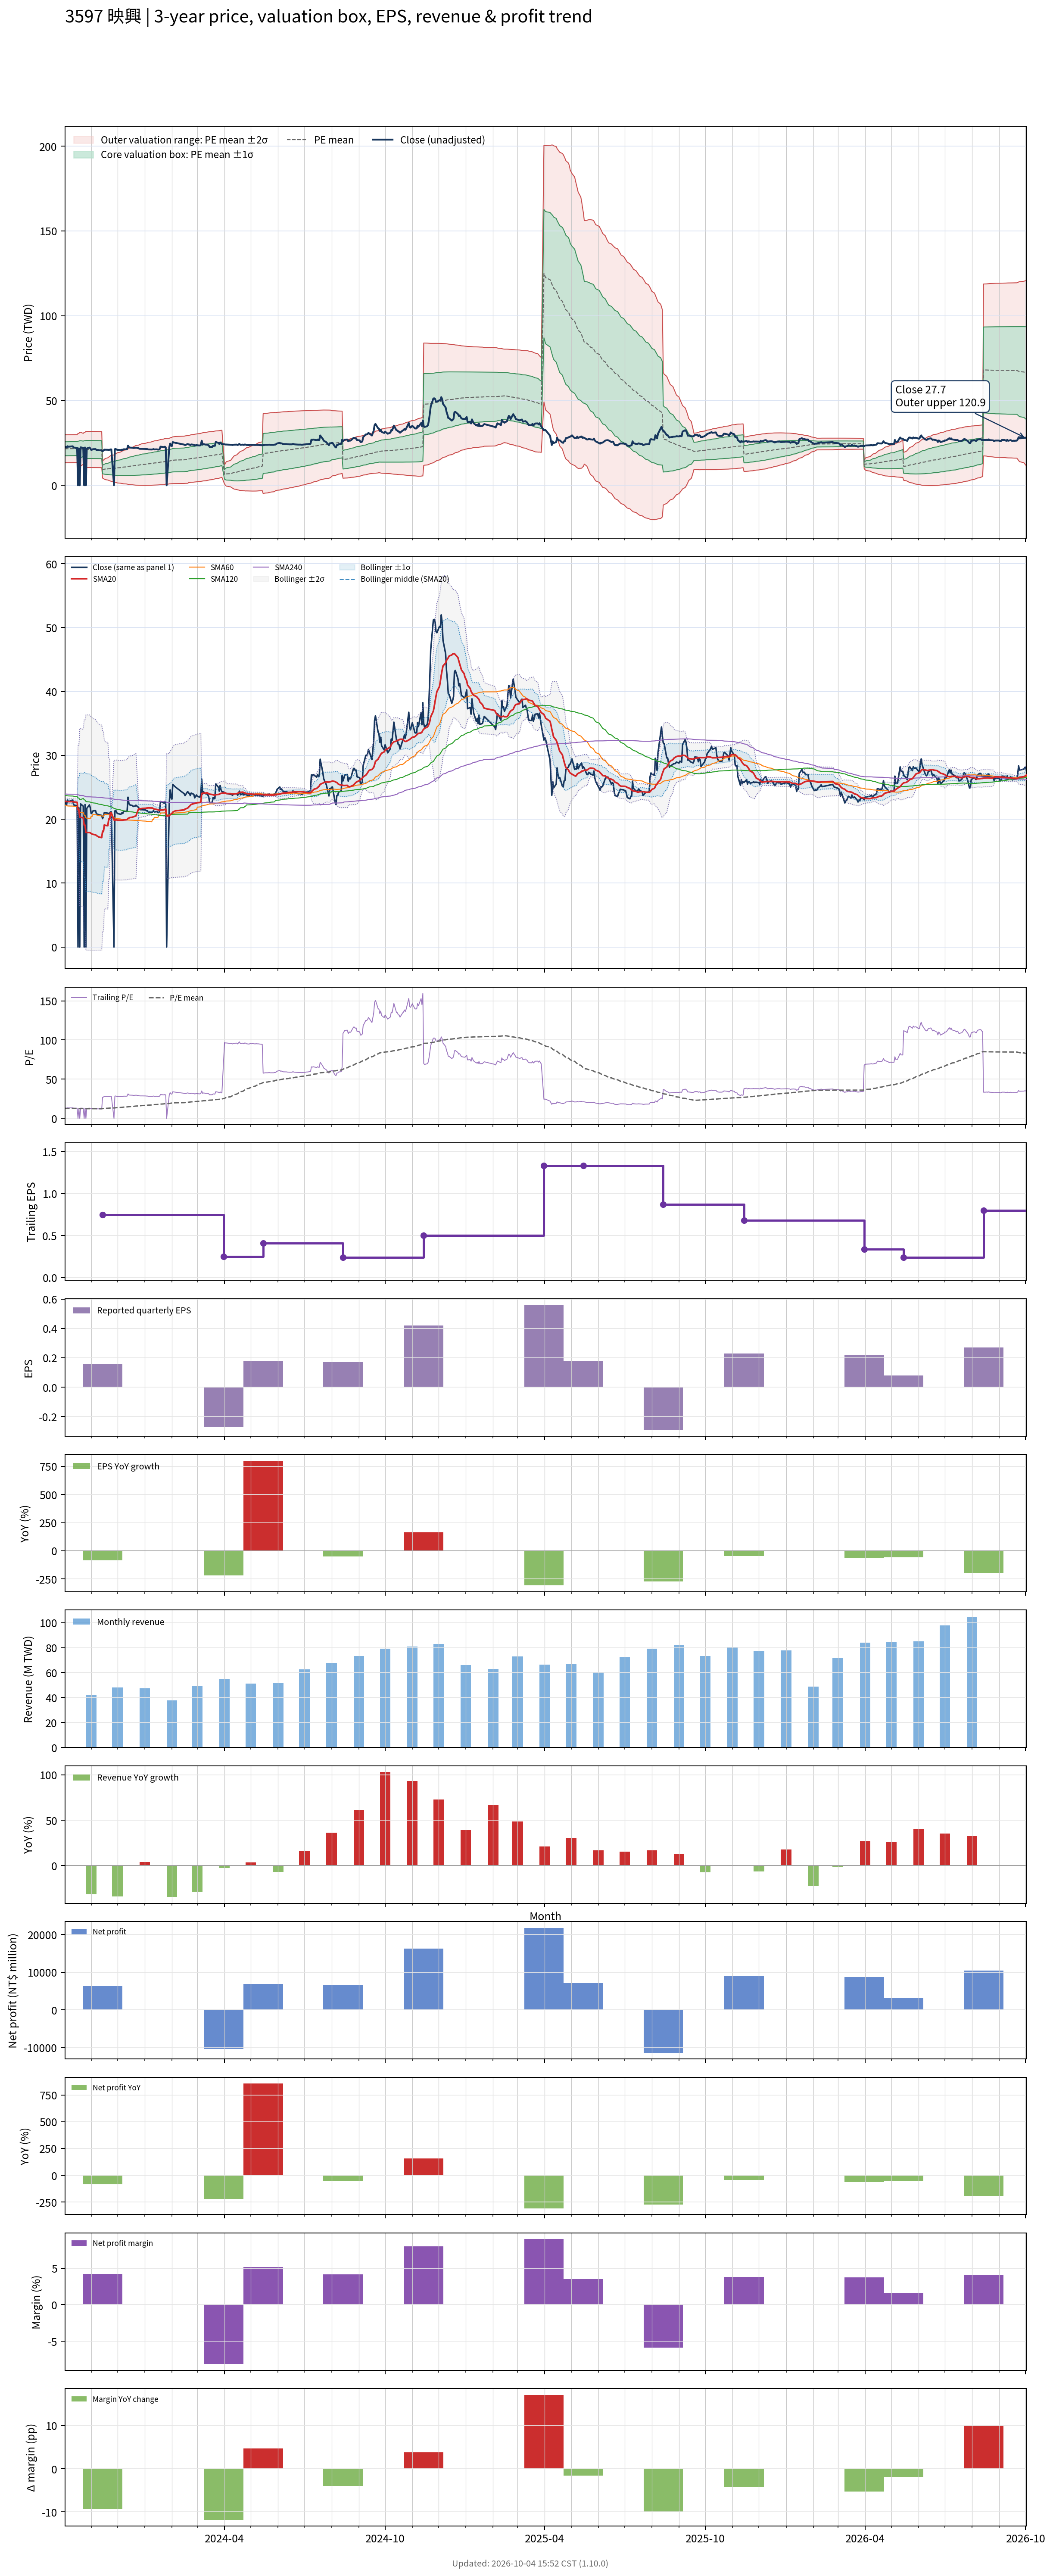

The data file committed next to this chart (first rows):
# chart-version: skill-stock-dynamic-val…
date, close, available_date, period_end, eps, ttm_eps, pe, pe_mean, pe_std, price_m2, price_m1, price_mean, price_p1, price_p2, forward_eps, forward_pe, forward_pe_mean, forward_pe_std, forward_price_m2, forward_price_m1, forward_price_mean, forward_price_p1, forward_price_p2, sma20
2023-10-02, 22.95, 2023-08-14, 2023-06-30, 0.34, 1.71, 13.42, 12.6, 2.401, 13.34, 17.45, 21.55, 25.66, 29.77, , , , , , , , , , 22.82
2023-10-03, 22.55, 2023-08-14, 2023-06-30, 0.34, 1.71, 13.19, 12.61, 2.402, 13.35, 17.46, 21.56, 25.67, 29.78, , , , , , , , , , 22.8
2023-10-04, 22.3, 2023-08-14, 2023-06-30, 0.34, 1.71, 13.04, 12.62, 2.402, 13.36, 17.47, 21.57, 25.68, 29.79, , , , , , , , , , 22.77
2023-10-05, 23.05, 2023-08-14, 2023-06-30, 0.34, 1.71, 13.48, 12.63, 2.403, 13.37, 17.48, 21.59, 25.7, 29.81, , , , , , , , , , 22.77
2023-10-06, 22.75, 2023-08-14, 2023-06-30, 0.34, 1.71, 13.3, 12.64, 2.404, 13.39, 17.5, 21.61, 25.72, 29.83, , , , , , , , , , 22.75
2023-10-11, 23, 2023-08-14, 2023-06-30, 0.34, 1.71, 13.45, 12.65, 2.405, 13.4, 17.51, 21.62, 25.74, 29.85, , , , , , , , , , 22.76
2023-10-12, 22.25, 2023-08-14, 2023-06-30, 0.34, 1.71, 13.01, 12.65, 2.405, 13.41, 17.52, 21.63, 25.75, 29.86, , , , , , , , , , 22.73
2023-10-13, 22.2, 2023-08-14, 2023-06-30, 0.34, 1.71, 12.98, 12.66, 2.405, 13.42, 17.53, 21.64, 25.76, 29.87, , , , , , , , , , 22.7
2023-10-16, 22.1, 2023-08-14, 2023-06-30, 0.34, 1.71, 12.92, 12.66, 2.404, 13.43, 17.54, 21.65, 25.77, 29.88, , , , , , , , , , 22.66
2023-10-17, 0.000000, 2023-08-14, 2023-06-30, 0.34, 1.71, 0.000000, 12.56, 2.667, 12.36, 16.92, 21.48, 26.04, 30.6, , , , , , , , , , 21.52
2023-10-18, 21.8, 2023-08-14, 2023-06-30, 0.34, 1.71, 12.75, 12.57, 2.667, 12.37, 16.93, 21.49, 26.05, 30.61, , , , , , , , , , 21.45
2023-10-19, 0.000000, 2023-08-14, 2023-06-30, 0.34, 1.71, 0.000000, 12.46, 2.903, 11.38, 16.35, 21.31, 26.28, 31.24, , , , , , , , , , 20.3
2023-10-20, 22.4, 2023-08-14, 2023-06-30, 0.34, 1.71, 13.1, 12.47, 2.904, 11.4, 16.36, 21.33, 26.29, 31.26, , , , , , , , , , 20.29
2023-10-23, 22.05, 2023-08-14, 2023-06-30, 0.34, 1.71, 12.89, 12.58, 2.668, 12.39, 16.95, 21.51, 26.07, 30.63, , , , , , , , , , 20.23
2023-10-24, 0.000000, 2023-08-14, 2023-06-30, 0.34, 1.71, 0.000000, 12.48, 2.904, 11.4, 16.37, 21.33, 26.3, 31.27, , , , , , , , , , 19.1
2023-10-25, 22.3, 2023-08-14, 2023-06-30, 0.34, 1.71, 13.04, 12.48, 2.904, 11.4, 16.37, 21.34, 26.3, 31.27, , , , , , , , , , 19.08
2023-10-26, 0.000000, 2023-08-14, 2023-06-30, 0.34, 1.71, 0.000000, 12.37, 3.119, 10.48, 15.82, 21.15, 26.49, 31.82, , , , , , , , , , 17.95
2023-10-27, 21.7, 2023-08-14, 2023-06-30, 0.34, 1.71, 12.69, 12.37, 3.119, 10.48, 15.82, 21.15, 26.49, 31.82, , , , , , , , , , 17.92
2023-10-30, 22.25, 2023-08-14, 2023-06-30, 0.34, 1.71, 13.01, 12.37, 3.12, 10.49, 15.82, 21.16, 26.49, 31.82, , , , , , , , , , 17.92
2023-10-31, 21.8, 2023-08-14, 2023-06-30, 0.34, 1.71, 12.75, 12.37, 3.12, 10.49, 15.82, 21.16, 26.49, 31.83, , , , , , , , , , 17.87
2023-11-01, 20.9, 2023-08-14, 2023-06-30, 0.34, 1.71, 12.22, 12.37, 3.12, 10.48, 15.82, 21.15, 26.49, 31.82, , , , , , , , , , 17.77
2023-11-02, 21, 2023-08-14, 2023-06-30, 0.34, 1.71, 12.28, 12.37, 3.12, 10.48, 15.81, 21.15, 26.48, 31.82, , , , , , , , , , 17.69
2023-11-03, 21.3, 2023-08-14, 2023-06-30, 0.34, 1.71, 12.46, 12.37, 3.12, 10.48, 15.82, 21.15, 26.49, 31.82, , , , , , , , , , 17.64
2023-11-06, 21.35, 2023-08-14, 2023-06-30, 0.34, 1.71, 12.49, 12.37, 3.12, 10.48, 15.81, 21.15, 26.48, 31.82, , , , , , , , , , 17.56
2023-11-07, 20.85, 2023-08-14, 2023-06-30, 0.34, 1.71, 12.19, 12.36, 3.118, 10.47, 15.8, 21.13, 26.46, 31.79, , , , , , , , , , 17.46
2023-11-08, 20.8, 2023-08-14, 2023-06-30, 0.34, 1.71, 12.16, 12.34, 3.116, 10.45, 15.78, 21.11, 26.44, 31.77, , , , , , , , , , 17.35
2023-11-09, 20.75, 2023-08-14, 2023-06-30, 0.34, 1.71, 12.13, 12.34, 3.115, 10.44, 15.77, 21.09, 26.42, 31.75, , , , , , , , , , 17.28
2023-11-10, 20.7, 2023-08-14, 2023-06-30, 0.34, 1.71, 12.11, 12.32, 3.113, 10.43, 15.75, 21.07, 26.4, 31.72, , , , , , , , , , 17.2
2023-11-13, 20.6, 2023-08-14, 2023-06-30, 0.34, 1.71, 12.05, 12.31, 3.112, 10.41, 15.73, 21.05, 26.38, 31.7, , , , , , , , , , 17.13
2023-11-14, 20.1, 2023-11-14, 2023-09-30, 0.16, 0.75, 26.8, 12.42, 3.38, 4.248, 6.783, 9.318, 11.85, 14.39, , , , , , , , , , 18.13
2023-11-15, 20.45, 2023-11-14, 2023-09-30, 0.16, 0.75, 27.27, 12.54, 3.64, 3.943, 6.673, 9.403, 12.13, 14.86, , , , , , , , , , 18.07
2023-11-16, 21.05, 2023-11-14, 2023-09-30, 0.16, 0.75, 28.07, 12.66, 3.906, 3.636, 6.565, 9.494, 12.42, 15.35, , , , , , , , , , 19.12
2023-11-17, 21, 2023-11-14, 2023-09-30, 0.16, 0.75, 28, 12.78, 4.149, 3.363, 6.474, 9.586, 12.7, 15.81, , , , , , , , , , 19.05
2023-11-20, 20.95, 2023-11-14, 2023-09-30, 0.16, 0.75, 27.93, 12.9, 4.373, 3.117, 6.397, 9.677, 12.96, 16.24, , , , , , , , , , 18.99
2023-11-21, 20.9, 2023-11-14, 2023-09-30, 0.16, 0.75, 27.87, 13.02, 4.581, 2.894, 6.33, 9.766, 13.2, 16.64, , , , , , , , , , 20.04
2023-11-22, 20.95, 2023-11-14, 2023-09-30, 0.16, 0.75, 27.93, 13.14, 4.779, 2.688, 6.272, 9.857, 13.44, 17.03, , , , , , , , , , 19.97
2023-11-23, 21.15, 2023-11-14, 2023-09-30, 0.16, 0.75, 28.2, 13.27, 4.973, 2.49, 6.219, 9.949, 13.68, 17.41, , , , , , , , , , 21.03
2023-11-24, 21.15, 2023-11-14, 2023-09-30, 0.16, 0.75, 28.2, 13.39, 5.156, 2.305, 6.173, 10.04, 13.91, 17.77, , , , , , , , , , 21
2023-11-27, 0.000000, 2023-11-14, 2023-09-30, 0.16, 0.75, 0.000000, 13.27, 5.299, 2.005, 5.979, 9.953, 13.93, 17.9, , , , , , , , , , 19.89
2023-11-28, 21.3, 2023-11-14, 2023-09-30, 0.16, 0.75, 28.4, 13.39, 5.476, 1.831, 5.937, 10.04, 14.15, 18.26, , , , , , , , , , 19.86
2023-11-29, 21.4, 2023-11-14, 2023-09-30, 0.16, 0.75, 28.53, 13.51, 5.647, 1.665, 5.9, 10.14, 14.37, 18.61, , , , , , , , , , 19.89
2023-11-30, 21.05, 2023-11-14, 2023-09-30, 0.16, 0.75, 28.07, 13.63, 5.802, 1.523, 5.874, 10.23, 14.58, 18.93, , , , , , , , , , 19.89
2023-12-01, 20.9, 2023-11-14, 2023-09-30, 0.16, 0.75, 27.87, 13.75, 5.945, 1.396, 5.855, 10.31, 14.77, 19.23, , , , , , , , , , 19.87
2023-12-04, 20.8, 2023-11-14, 2023-09-30, 0.16, 0.75, 27.73, 13.87, 6.081, 1.281, 5.841, 10.4, 14.96, 19.52, , , , , , , , , , 19.84
2023-12-05, 20.8, 2023-11-14, 2023-09-30, 0.16, 0.75, 27.73, 13.99, 6.211, 1.173, 5.831, 10.49, 15.15, 19.81, , , , , , , , , , 19.84
2023-12-06, 21, 2023-11-14, 2023-09-30, 0.16, 0.75, 28, 14.11, 6.341, 1.069, 5.824, 10.58, 15.34, 20.09, , , , , , , , , , 19.85
2023-12-07, 20.9, 2023-11-14, 2023-09-30, 0.16, 0.75, 27.87, 14.23, 6.464, 0.9745, 5.822, 10.67, 15.52, 20.37, , , , , , , , , , 19.86
2023-12-08, 21.25, 2023-11-14, 2023-09-30, 0.16, 0.75, 28.33, 14.35, 6.59, 0.8778, 5.821, 10.76, 15.71, 20.65, , , , , , , , , , 19.89
2023-12-11, 21.2, 2023-11-14, 2023-09-30, 0.16, 0.75, 28.27, 14.47, 6.711, 0.7893, 5.823, 10.86, 15.89, 20.92, , , , , , , , , , 19.91
2023-12-12, 21.35, 2023-11-14, 2023-09-30, 0.16, 0.75, 28.47, 14.6, 6.831, 0.7036, 5.827, 10.95, 16.07, 21.2, , , , , , , , , , 19.98
2023-12-13, 23.45, 2023-11-14, 2023-09-30, 0.16, 0.75, 31.27, 14.75, 6.997, 0.5652, 5.813, 11.06, 16.31, 21.56, , , , , , , , , , 20.13
2023-12-14, 22.45, 2023-11-14, 2023-09-30, 0.16, 0.75, 29.93, 14.89, 7.132, 0.4668, 5.816, 11.16, 16.51, 21.86, , , , , , , , , , 20.2
2023-12-15, 22.25, 2023-11-14, 2023-09-30, 0.16, 0.75, 29.67, 15.02, 7.256, 0.3828, 5.825, 11.27, 16.71, 22.15, , , , , , , , , , 20.26
2023-12-18, 22.15, 2023-11-14, 2023-09-30, 0.16, 0.75, 29.53, 15.16, 7.374, 0.309, 5.84, 11.37, 16.9, 22.43, , , , , , , , , , 20.32
2023-12-19, 22, 2023-11-14, 2023-09-30, 0.16, 0.75, 29.33, 15.3, 7.484, 0.2455, 5.858, 11.47, 17.08, 22.7, , , , , , , , , , 20.38
2023-12-20, 22.05, 2023-11-14, 2023-09-30, 0.16, 0.75, 29.4, 15.43, 7.591, 0.1869, 5.88, 11.57, 17.27, 22.96, , , , , , , , , , 20.43
2023-12-21, 22.05, 2023-11-14, 2023-09-30, 0.16, 0.75, 29.4, 15.56, 7.695, 0.1316, 5.903, 11.67, 17.44, 23.22, , , , , , , , , , 20.48
2023-12-22, 22.2, 2023-11-14, 2023-09-30, 0.16, 0.75, 29.6, 15.7, 7.796, 0.08427, 5.931, 11.78, 17.63, 23.47, , , , , , , , , , 20.53
2023-12-25, 21.85, 2023-11-14, 2023-09-30, 0.16, 0.75, 29.13, 15.84, 7.887, 0.05043, 5.966, 11.88, 17.8, 23.71, , , , , , , , , , 21.62
... 670 more rows
